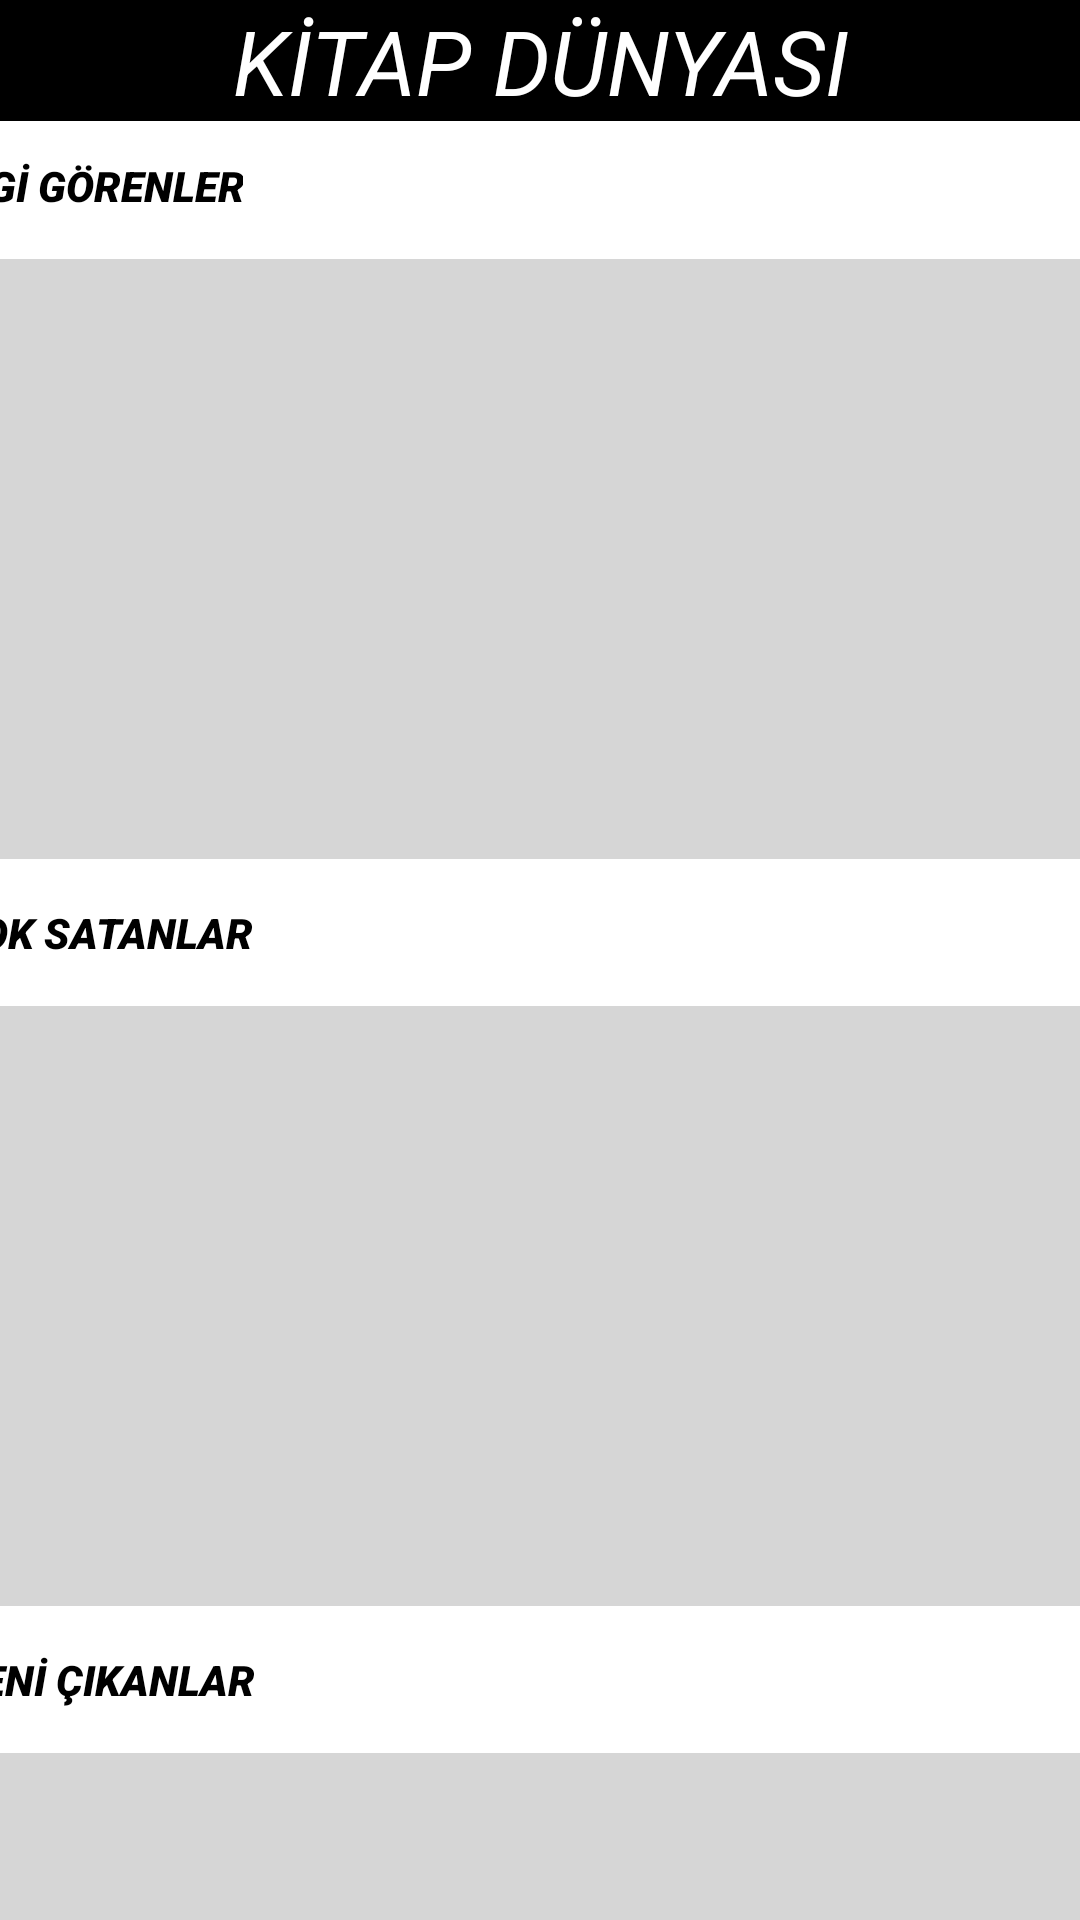

Produce the Android XML layout that renders to this screen, including the resource entries it uses.
<!-- AndroidManifest.xml: application theme Theme.KitapDunyasi -->
<!-- res/layout/fragment_ana_sayfa.xml -->
<?xml version="1.0" encoding="utf-8"?>
<androidx.constraintlayout.widget.ConstraintLayout
    xmlns:android="http://schemas.android.com/apk/res/android"
    xmlns:app="http://schemas.android.com/apk/res-auto"
    xmlns:tools="http://schemas.android.com/tools"
    android:layout_width="match_parent"
    android:layout_height="match_parent"
    tools:context=".fragmentler.AnaSayfa">

    


    <TextView
        android:id="@+id/baslik"
        android:layout_width="match_parent"
        android:layout_height="wrap_content"
        android:background="@color/black"
        android:text="KİTAP DÜNYASI"
        android:textAlignment="center"
        android:textColor="@color/white"
        android:textSize="30dp"
        android:textStyle="italic"
        app:layout_constraintEnd_toEndOf="parent"
        app:layout_constraintStart_toStartOf="parent"
        app:layout_constraintTop_toTopOf="parent" />

    <androidx.recyclerview.widget.RecyclerView
        android:id="@+id/recyclerView3"
        android:layout_width="match_parent"
        android:layout_height="200dp"
        android:layout_marginTop="15dp"
        android:background="#D6D6D6"
        android:orientation="horizontal"
        app:layout_constraintEnd_toEndOf="parent"
        app:layout_constraintStart_toStartOf="parent"
        app:layout_constraintTop_toBottomOf="@+id/textView6" />

    <androidx.recyclerview.widget.RecyclerView
        android:id="@+id/recyclerView2"
        android:layout_width="match_parent"
        android:layout_height="200dp"
        android:layout_marginTop="15dp"
        android:background="#D6D6D6"
        android:orientation="horizontal"
        app:layout_constraintEnd_toEndOf="parent"
        app:layout_constraintStart_toStartOf="parent"
        app:layout_constraintTop_toBottomOf="@+id/textView4" />

    <TextView
        android:id="@+id/textView5"
        android:layout_width="wrap_content"
        android:layout_height="wrap_content"
        android:layout_marginStart="10dp"
        android:layout_marginTop="12dp"
        android:layout_marginEnd="305dp"
        android:fontFamily="sans-serif-black"
        android:text="İLGİ GÖRENLER"
        android:textAlignment="center"
        android:textColor="@color/black"
        android:textStyle="italic"
        app:layout_constraintEnd_toEndOf="parent"
        app:layout_constraintStart_toStartOf="parent"
        app:layout_constraintTop_toBottomOf="@+id/baslik" />

    <TextView
        android:id="@+id/textView4"
        android:layout_width="wrap_content"
        android:layout_height="wrap_content"
        android:layout_marginStart="10dp"
        android:layout_marginTop="15dp"
        android:layout_marginEnd="302dp"
        android:fontFamily="sans-serif-black"
        android:text="ÇOK SATANLAR"
        android:textAlignment="center"
        android:textColor="@color/black"
        android:textStyle="italic"
        app:layout_constraintEnd_toEndOf="parent"
        app:layout_constraintStart_toStartOf="parent"
        app:layout_constraintTop_toBottomOf="@+id/recyclerView1" />

    <TextView
        android:id="@+id/textView6"
        android:layout_width="wrap_content"
        android:layout_height="wrap_content"
        android:layout_marginStart="10dp"
        android:layout_marginTop="15dp"
        android:layout_marginEnd="301dp"
        android:fontFamily="sans-serif-black"
        android:text="YENİ ÇIKANLAR"
        android:textAlignment="center"
        android:textColor="@color/black"
        android:textStyle="italic"
        app:layout_constraintEnd_toEndOf="parent"
        app:layout_constraintStart_toStartOf="parent"
        app:layout_constraintTop_toBottomOf="@+id/recyclerView2" />

    <androidx.recyclerview.widget.RecyclerView
        android:id="@+id/recyclerView1"
        android:layout_width="match_parent"
        android:layout_height="200dp"
        android:layout_marginTop="15dp"
        android:background="#D6D6D6"
        android:orientation="horizontal"
        app:layout_constraintEnd_toEndOf="parent"
        app:layout_constraintStart_toStartOf="parent"
        app:layout_constraintTop_toBottomOf="@+id/textView5" />


</androidx.constraintlayout.widget.ConstraintLayout>
<!-- resources referenced by this layout -->
<resources>
  <color name="black">#FF000000</color>
  <color name="white">#FFFFFFFF</color>
  <style name="Theme.KitapDunyasi" parent="Theme.MaterialComponents.DayNight.NoActionBar">
          
          <item name="colorPrimary">@color/purple_500</item>
          <item name="colorPrimaryVariant">@color/purple_700</item>
          <item name="colorOnPrimary">@color/white</item>
          
          <item name="colorSecondary">@color/teal_200</item>
          <item name="colorSecondaryVariant">@color/teal_700</item>
          <item name="colorOnSecondary">@color/black</item>
          
          <item name="android:statusBarColor">?attr/colorPrimaryVariant</item>
          
      </style>
  <color name="purple_500">#FF6200EE</color>
  <color name="purple_700">#FF3700B3</color>
  <color name="teal_200">#FF03DAC5</color>
  <color name="teal_700">#FF018786</color>
</resources>
